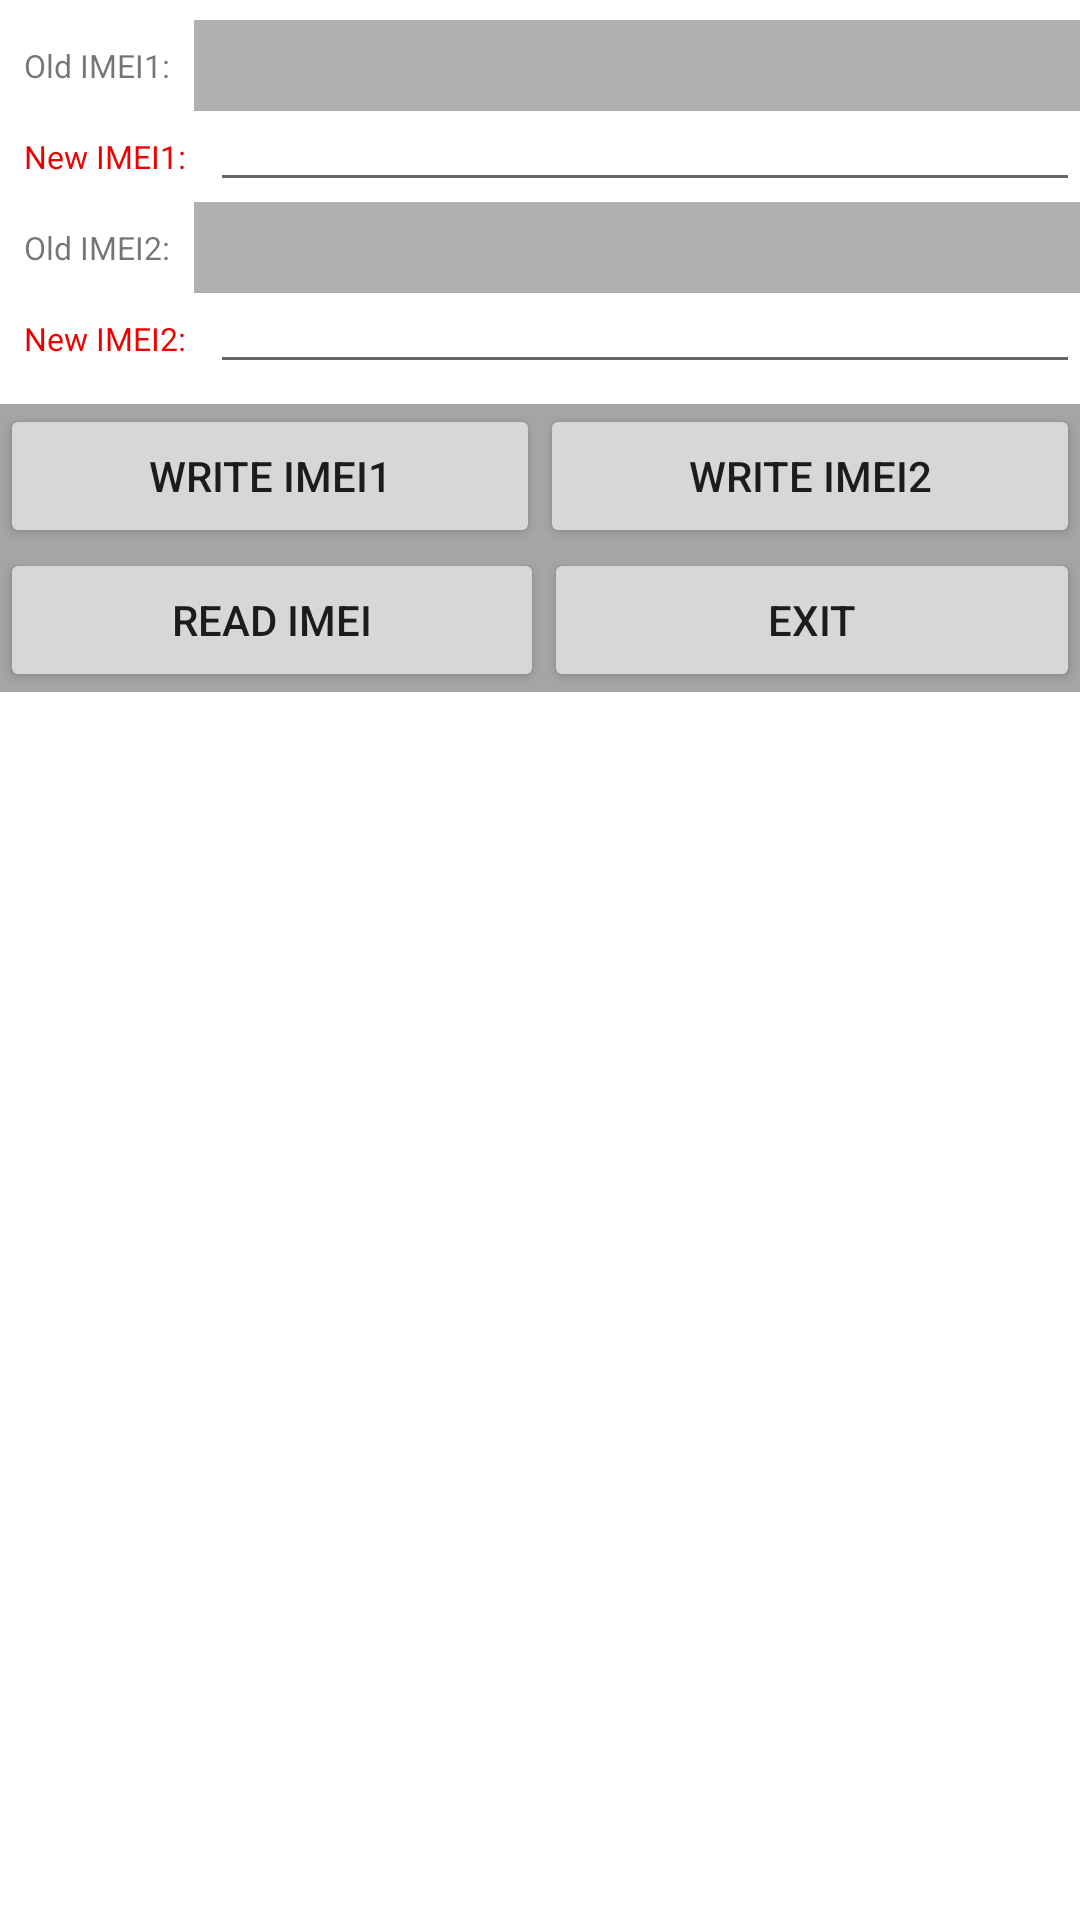

Android layout source for this screen:
<!-- AndroidManifest.xml: application theme AppTheme -->
<!-- res/layout/imei_main.xml -->
<?xml version="1.0" encoding="utf-8"?>
<LinearLayout xmlns:android="http://schemas.android.com/apk/res/android" xmlns:app="http://schemas.android.com/apk/res-auto" android:orientation="vertical" android:layout_width="match_parent" android:layout_height="match_parent">
    <LinearLayout android:orientation="horizontal" android:id="@+id/sim1_old_layout" android:paddingTop="20px" android:layout_width="match_parent" android:layout_height="wrap_content">
        <TextView android:textSize="32px" android:id="@+id/sim1_old_label" android:padding="@dimen/padding_medium" android:layout_width="wrap_content" android:layout_height="wrap_content" android:text="@string/sim1_old_labelstr"/>
        <TextView android:textSize="32px" android:textColor="#ff000000" android:id="@+id/sim1_old_imei" android:background="#ffb0b0b0" android:padding="@dimen/padding_medium" android:layout_width="match_parent" android:layout_height="wrap_content"/>
    </LinearLayout>
    <LinearLayout android:orientation="horizontal" android:id="@+id/sim1_new_layout" android:layout_width="match_parent" android:layout_height="wrap_content">
        <TextView android:textSize="32px" android:textColor="#ffee0000" android:id="@+id/sim1_new_label" android:padding="@dimen/padding_medium" android:layout_width="wrap_content" android:layout_height="wrap_content" android:text="@string/sim1_new_labelstr"/>
        <EditText android:textSize="32px" android:id="@+id/sim1_new_imei" android:padding="@dimen/padding_medium" android:layout_width="match_parent" android:layout_height="wrap_content" android:lines="1" android:maxLength="15" android:numeric="integer"/>
    </LinearLayout>
    <LinearLayout android:orientation="horizontal" android:id="@+id/sim2_old_layout" android:layout_width="match_parent" android:layout_height="wrap_content">
        <TextView android:textSize="32px" android:id="@+id/sim2_old_label" android:padding="@dimen/padding_medium" android:layout_width="wrap_content" android:layout_height="wrap_content" android:text="@string/sim2_old_labelstr"/>
        <TextView android:textSize="32px" android:textColor="#ff000000" android:id="@+id/sim2_old_imei" android:background="#ffb0b0b0" android:padding="@dimen/padding_medium" android:layout_width="match_parent" android:layout_height="wrap_content"/>
    </LinearLayout>
    <LinearLayout android:orientation="horizontal" android:id="@+id/sim2_new_layout" android:layout_width="match_parent" android:layout_height="wrap_content">
        <TextView android:textSize="32px" android:textColor="#ffee0000" android:id="@+id/sim2_new_label" android:padding="@dimen/padding_medium" android:layout_width="wrap_content" android:layout_height="wrap_content" android:text="@string/sim2_new_labelstr"/>
        <EditText android:textSize="32px" android:id="@+id/sim2_new_imei" android:padding="@dimen/padding_medium" android:layout_width="match_parent" android:layout_height="wrap_content" android:lines="1" android:maxLength="15" android:numeric="integer"/>
    </LinearLayout>
    <LinearLayout android:orientation="vertical" android:background="#ffa5a5a5" android:layout_width="match_parent" android:layout_height="wrap_content" android:layout_marginTop="20px">
        <LinearLayout android:orientation="horizontal" android:layout_width="match_parent" android:layout_height="wrap_content">
            <Button android:id="@+id/imei1btn" android:layout_width="wrap_content" android:layout_height="wrap_content" android:text="@string/write_imei1" android:layout_weight="1"/>
            <Button android:id="@+id/imei2btn" android:layout_width="wrap_content" android:layout_height="wrap_content" android:text="@string/write_imei2" android:layout_weight="1"/>
        </LinearLayout>
        <LinearLayout android:orientation="horizontal" android:layout_width="match_parent" android:layout_height="wrap_content">
            <Button android:id="@+id/readbtn" android:layout_width="wrap_content" android:layout_height="wrap_content" android:text="@string/read_imei" android:layout_weight="1"/>
            <Button android:id="@+id/exitbtn" android:layout_width="wrap_content" android:layout_height="wrap_content" android:text="@string/imei_exit" android:layout_weight="1"/>
        </LinearLayout>
    </LinearLayout>
</LinearLayout>
<!-- resources referenced by this layout -->
<resources>
  <dimen name="padding_medium">8dp</dimen>
  <string name="imei_exit">Exit</string>
  <string name="read_imei">Read IMEI</string>
  <string name="sim1_new_labelstr">New IMEI1:</string>
  <string name="sim1_old_labelstr">Old IMEI1:</string>
  <string name="sim2_new_labelstr">New IMEI2:</string>
  <string name="sim2_old_labelstr">Old IMEI2:</string>
  <string name="write_imei1">Write IMEI1</string>
  <string name="write_imei2">Write IMEI2</string>
  <style name="AppTheme" parent="AppBaseTheme" />
  <style name="AppBaseTheme" parent="Theme.MaterialComponents.DayNight.DarkActionBar">
          
          <item name="colorPrimary">@color/colorPrimary</item>
          <item name="colorPrimaryDark">@color/colorPrimaryDark</item>
          <item name="colorAccent">@color/colorAccent</item>
      </style>
  <color name="colorPrimary">#3f51b5</color>
  <color name="colorPrimaryDark">#303f9f</color>
  <color name="colorAccent">#ff4081</color>
</resources>
